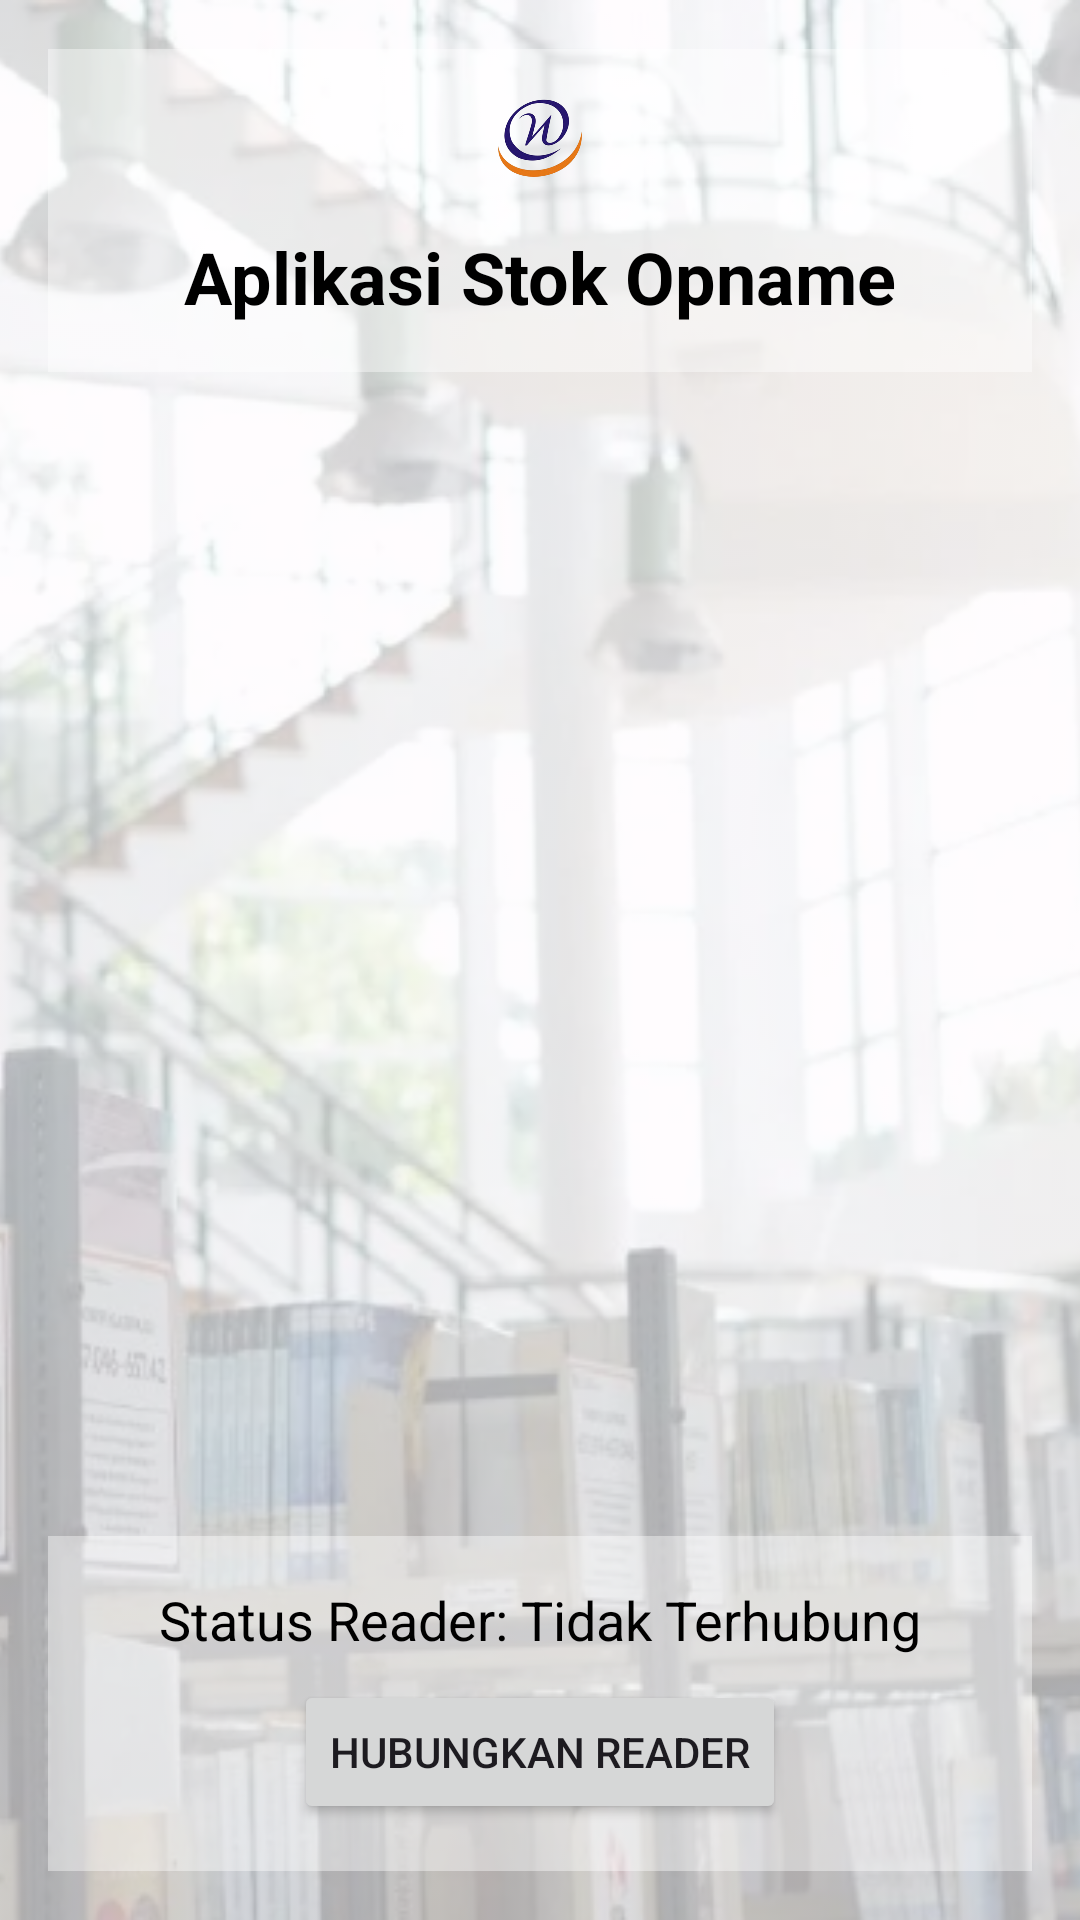

This screen was rendered from an Android layout file. Write that file and the resources it references.
<!-- AndroidManifest.xml: application theme Theme.AplikasiStockOpnamePerpus -->
<!-- res/layout/activity_uhf_init.xml -->
<?xml version="1.0" encoding="utf-8"?>
<androidx.constraintlayout.widget.ConstraintLayout xmlns:android="http://schemas.android.com/apk/res/android"
    xmlns:app="http://schemas.android.com/apk/res-auto"
    xmlns:tools="http://schemas.android.com/tools"
    android:layout_width="match_parent"
    android:layout_height="match_parent"
    tools:context=".UhfInitActivity">

    
    <ImageView
        android:id="@+id/imageViewFullScreenBackground"
        android:layout_width="0dp"
        android:layout_height="0dp"
        android:src="@drawable/your_background_image"
        android:scaleType="centerCrop"
        android:alpha="0.35"
        app:layout_constraintTop_toTopOf="parent"
        app:layout_constraintBottom_toBottomOf="parent"
        app:layout_constraintStart_toStartOf="parent"
        app:layout_constraintEnd_toEndOf="parent"
        android:contentDescription="@null" />

    
    <View
        android:id="@+id/viewTopBackgroundBlock"
        android:layout_width="0dp"
        android:layout_height="0dp"
        android:background="#66FFFFFF"
        app:layout_constraintTop_toTopOf="@id/imageViewLogo"
        app:layout_constraintBottom_toBottomOf="@id/textViewAppTitle"
        app:layout_constraintStart_toStartOf="parent"
        app:layout_constraintEnd_toEndOf="parent"
        android:layout_marginTop="-16dp"
        android:layout_marginBottom="-16dp"
        android:layout_marginStart="16dp"
        android:layout_marginEnd="16dp"/>

    
    <ImageView
        android:id="@+id/imageViewLogo"
        android:layout_width="46dp"
        android:layout_height="28dp"
        android:layout_marginTop="32dp"
        android:contentDescription="@string/app_logo_description"
        android:src="@drawable/ic_your_logo"
        app:layout_constraintEnd_toEndOf="parent"
        app:layout_constraintStart_toStartOf="parent"
        app:layout_constraintTop_toTopOf="parent" />

    
    <TextView
        android:id="@+id/textViewAppTitle"
        android:layout_width="wrap_content"
        android:layout_height="wrap_content"
        android:text="@string/app_logo_description"
        android:textSize="24sp"
        android:textStyle="bold"
        android:textColor="@android:color/black"
        app:layout_constraintTop_toBottomOf="@id/imageViewLogo"
        app:layout_constraintStart_toStartOf="parent"
        app:layout_constraintEnd_toEndOf="parent"
        android:layout_marginTop="16dp"
        android:layout_marginBottom="24dp"/> 

    
    <androidx.recyclerview.widget.RecyclerView
        android:id="@+id/recyclerViewMenu"
        android:layout_width="0dp"
        android:layout_height="0dp"
        android:background="@android:color/transparent"
        app:layout_constraintTop_toBottomOf="@id/textViewAppTitle"
        app:layout_constraintBottom_toTopOf="@id/viewBottomBackgroundBlock"
        app:layout_constraintStart_toStartOf="parent"
        app:layout_constraintEnd_toEndOf="parent"
        android:layout_marginTop="16dp"
        android:layout_marginBottom="16dp"
        app:layoutManager="androidx.recyclerview.widget.GridLayoutManager"
        app:spanCount="3"
        tools:listitem="@layout/item_menu" />

    
    <View
        android:id="@+id/viewBottomBackgroundBlock"
        android:layout_width="0dp"
        android:layout_height="0dp"
        android:background="#66FFFFFF"
        app:layout_constraintTop_toTopOf="@id/textViewReaderStatus"
        app:layout_constraintBottom_toBottomOf="@id/buttonReaderAction"
        app:layout_constraintStart_toStartOf="parent"
        app:layout_constraintEnd_toEndOf="parent"
        android:layout_marginTop="-16dp"
        android:layout_marginBottom="-16dp"
        android:layout_marginStart="16dp"
        android:layout_marginEnd="16dp"/>

    
    <TextView
        android:id="@+id/textViewReaderStatus"
        android:layout_width="wrap_content"
        android:layout_height="wrap_content"
        android:text="Status Reader: Tidak Terhubung"
        android:textSize="18sp"
        android:textColor="@android:color/black"
        app:layout_constraintBottom_toTopOf="@id/buttonReaderAction"
        app:layout_constraintStart_toStartOf="parent"
        app:layout_constraintEnd_toEndOf="parent"
        android:layout_marginTop="24dp"
        android:layout_marginBottom="8dp"/>

    
    <Button
        android:id="@+id/buttonReaderAction"
        android:layout_width="wrap_content"
        android:layout_height="wrap_content"
        android:text="Hubungkan Reader"
        app:layout_constraintBottom_toBottomOf="parent"
        app:layout_constraintStart_toStartOf="parent"
        app:layout_constraintEnd_toEndOf="parent"
        android:layout_marginBottom="32dp" /> 

</androidx.constraintlayout.widget.ConstraintLayout>
<!-- res/layout/item_menu.xml (included above) -->
<?xml version="1.0" encoding="utf-8"?>
<LinearLayout xmlns:android="http://schemas.android.com/apk/res/android"
    xmlns:tools="http://schemas.android.com/tools"
    android:layout_width="match_parent"
    android:layout_height="wrap_content"
    android:orientation="vertical"
    android:padding="16dp"
    android:gravity="center">

    <ImageView
        android:id="@+id/imageViewMenuItemIcon"
        android:layout_width="48dp"
        android:layout_height="48dp"
        tools:srcCompat="@drawable/ic_launcher_background" /> 

    <TextView
        android:id="@+id/textViewMenuItemTitle"
        android:layout_width="wrap_content"
        android:layout_height="wrap_content"
        android:layout_marginTop="8dp"
        android:textColor="@color/black"
        tools:text="Menu Title"
        android:gravity="center"
        android:textSize="12sp"/>
</LinearLayout>
<!-- resources referenced by this layout -->
<resources>
  <color name="black">#FF000000</color>
  <string name="app_logo_description">Aplikasi Stok Opname</string>&gt;
  <style name="Theme.AplikasiStockOpnamePerpus" parent="Base.Theme.AplikasiStockOpnamePerpus" />
  <color name="md_theme_primary">#6750A4</color>
  <color name="md_theme_onPrimary">#FFFFFF</color>
  <color name="md_theme_primaryContainer">#EADDFF</color>
  <color name="md_theme_onPrimaryContainer">#21005D</color>
  <color name="md_theme_secondary">#625B71</color>
  <color name="md_theme_onSecondary">#FFFFFF</color>
  <color name="md_theme_secondaryContainer">#E8DEF8</color>
  <color name="md_theme_onSecondaryContainer">#1D192B</color>
  <color name="md_theme_tertiary">#7D5260</color>
  <color name="md_theme_onTertiary">#FFFFFF</color>
  <color name="md_theme_tertiaryContainer">#FFD8E4</color>
  <color name="md_theme_onTertiaryContainer">#31111D</color>
  <color name="md_theme_error">#B3261E</color>
  <color name="md_theme_onError">#FFFFFF</color>
  <color name="md_theme_errorContainer">#F9DEDC</color>
  <color name="md_theme_onErrorContainer">#410E0B</color>
  <color name="md_theme_background">#FFFBFE</color>
  <color name="md_theme_onBackground">#1C1B1F</color>
  <color name="md_theme_surface">#FFFBFE</color>
  <color name="md_theme_onSurface">#1C1B1F</color>
  <color name="md_theme_surfaceVariant">#E7E0EC</color>
  <color name="md_theme_onSurfaceVariant">#49454F</color>
  <color name="md_theme_outline">#79747E</color>
  <color name="md_theme_outlineVariant">#CAC4D0</color>
  <color name="md_theme_inverseSurface">#313033</color>
  <color name="md_theme_inverseOnSurface">#F4EFF4</color>
  <color name="md_theme_inversePrimary">#D0BCFF</color>
  <color name="md_theme_primaryFixed">#EADDFF</color>
  <color name="md_theme_onPrimaryFixed">#21005D</color>
  <color name="md_theme_primaryFixedDim">#D0BCFF</color>
  <color name="md_theme_onPrimaryFixedVariant">#4F378B</color>
  <color name="md_theme_secondaryFixed">#E8DEF8</color>
  <color name="md_theme_onSecondaryFixed">#1D192B</color>
  <color name="md_theme_secondaryFixedDim">#CCC2DC</color>
  <color name="md_theme_onSecondaryFixedVariant">#4A4458</color>
  <color name="md_theme_tertiaryFixed">#FFD8E4</color>
  <color name="md_theme_onTertiaryFixed">#31111D</color>
  <color name="md_theme_tertiaryFixedDim">#EFB8C8</color>
  <color name="md_theme_onTertiaryFixedVariant">#633B48</color>
  <color name="md_theme_surfaceDim">#DED8DB</color>
  <color name="md_theme_surfaceBright">#FEF7FC</color>
  <color name="md_theme_surfaceContainerLowest">#FFFFFF</color>
  <color name="md_theme_surfaceContainerLow">#F7F2FA</color>
  <color name="md_theme_surfaceContainer">#F3EDF7</color>
  <color name="md_theme_surfaceContainerHigh">#ECE6F0</color>
  <color name="md_theme_surfaceContainerHighest">#E6E0E9</color>
</resources>
